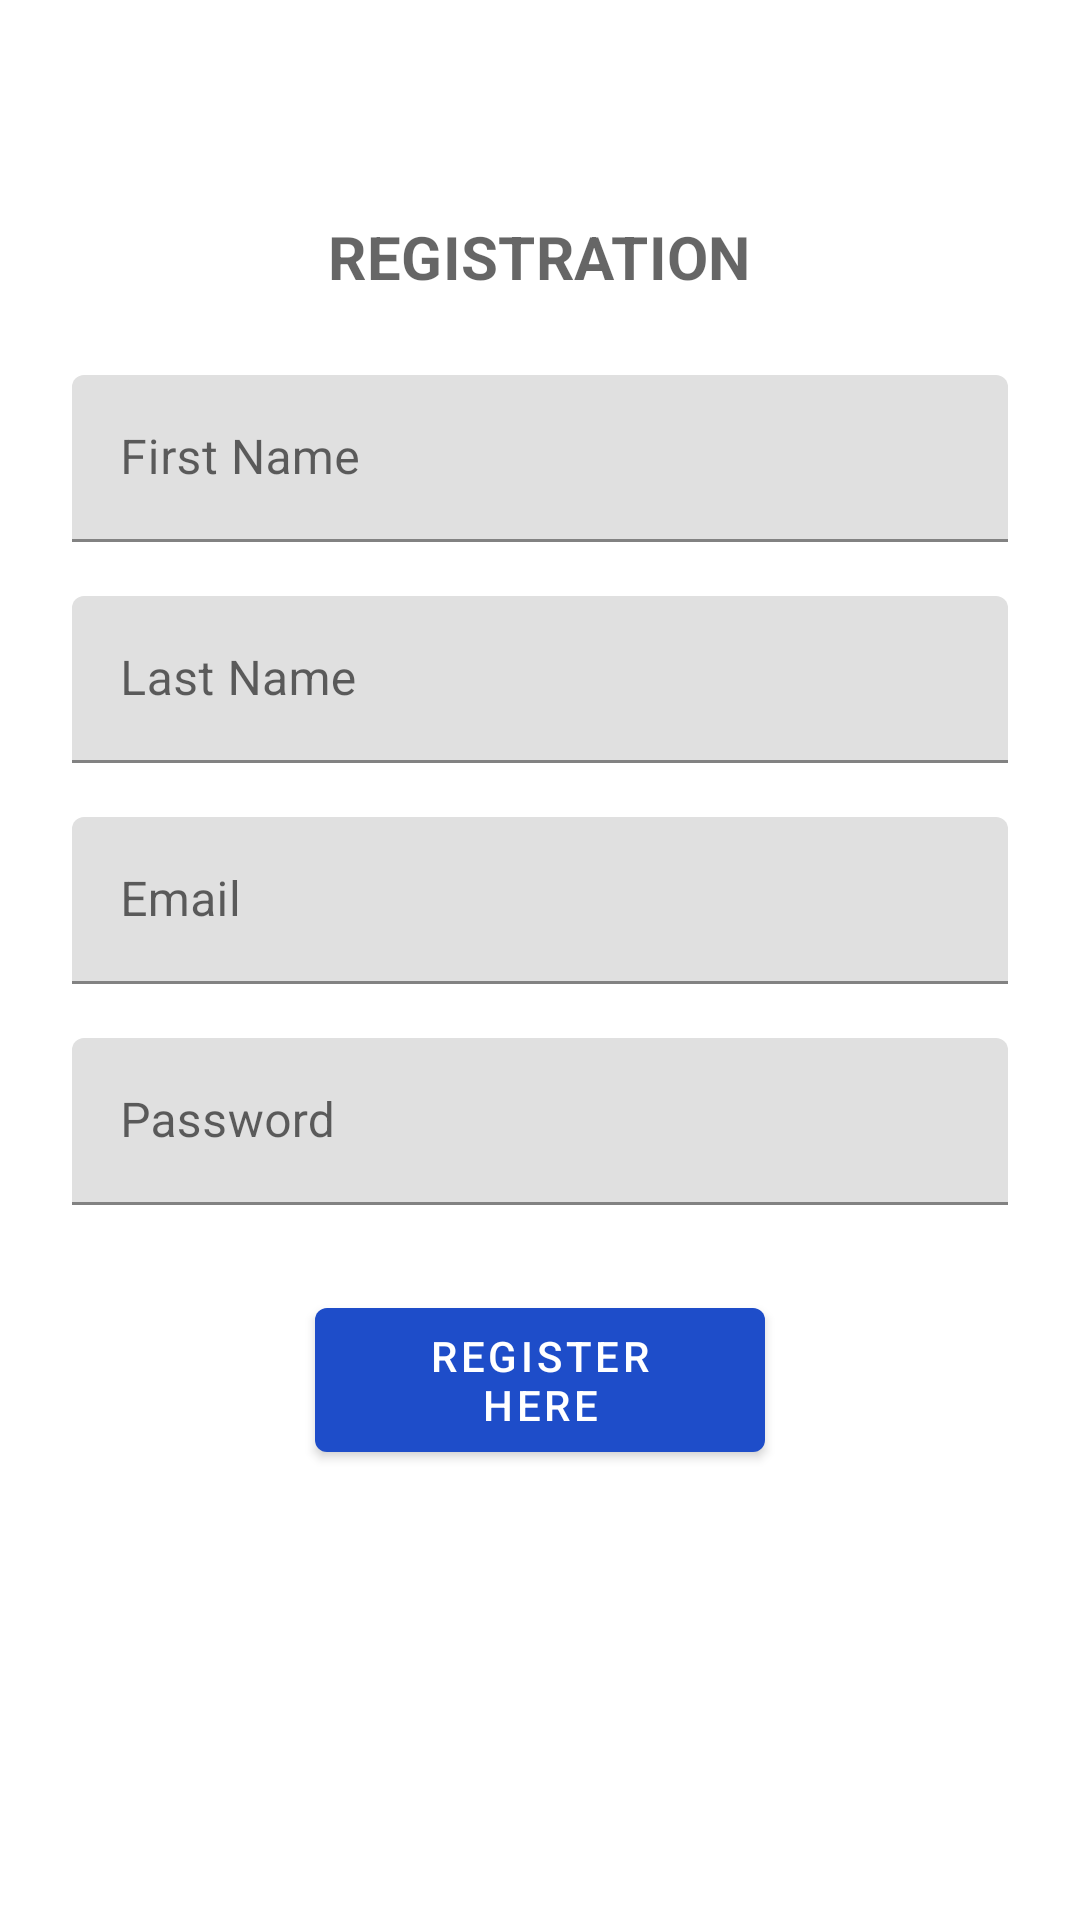

This screen was rendered from an Android layout file. Write that file and the resources it references.
<!-- AndroidManifest.xml: application theme AppTheme -->
<!-- res/layout/layout_registration.xml -->
<?xml version="1.0" encoding="utf-8"?>
<ScrollView xmlns:android="http://schemas.android.com/apk/res/android"
    xmlns:app="http://schemas.android.com/apk/res-auto"
    android:layout_width="match_parent"
    android:layout_height="match_parent"
    android:background="@color/loginPageBackgroundColor">

    <LinearLayout
        android:layout_width="match_parent"
        android:layout_height="wrap_content"
        android:clipChildren="false"
        android:clipToPadding="false"
        android:orientation="vertical"
        android:padding="24dp"
        android:paddingTop="16dp">

        <TextView
            android:layout_width="wrap_content"
            android:layout_height="wrap_content"
            android:layout_marginBottom="16dp"
            android:layout_marginTop="48dp"
            android:layout_gravity="center_horizontal"
            android:text="Registration"
            android:textAppearance="@style/TextAppearance.Title"
            android:textSize="20sp" />

        <android.support.design.widget.TextInputLayout
            style="@style/Widget.TextInputLayout"
            android:layout_width="match_parent"
            android:layout_height="wrap_content"
            android:layout_marginTop="10dp"
            android:hint="First Name">

            <android.support.design.widget.TextInputEditText
                android:layout_width="match_parent"
                android:layout_height="wrap_content"
                android:inputType="text"
                android:maxLines="1" />
        </android.support.design.widget.TextInputLayout>

        <android.support.design.widget.TextInputLayout
            style="@style/Widget.TextInputLayout"
            android:layout_width="match_parent"
            android:layout_height="wrap_content"
            android:layout_marginTop="10dp"
            android:hint="Last Name">

            <android.support.design.widget.TextInputEditText
                android:layout_width="match_parent"
                android:layout_height="wrap_content"
                android:inputType="text"
                android:maxLines="1" />
        </android.support.design.widget.TextInputLayout>

        <android.support.design.widget.TextInputLayout
            style="@style/Widget.TextInputLayout"
            android:layout_width="match_parent"
            android:layout_height="wrap_content"
            android:layout_marginTop="10dp"
            android:hint="Email">

            <android.support.design.widget.TextInputEditText
                android:layout_width="match_parent"
                android:layout_height="wrap_content"
                android:inputType="text"
                android:maxLines="1" />
        </android.support.design.widget.TextInputLayout>

        <android.support.design.widget.TextInputLayout
            android:id="@+id/password_text_input"
            style="@style/Widget.TextInputLayout"
            android:layout_width="match_parent"
            android:layout_height="wrap_content"
            android:layout_marginTop="10dp"
            android:hint="@string/hint_password"
            app:errorEnabled="true">

            <android.support.design.widget.TextInputEditText
                android:id="@+id/password_edit_text"
                android:layout_width="match_parent"
                android:layout_height="wrap_content"
                android:inputType="textPassword" />
        </android.support.design.widget.TextInputLayout>

        <android.support.design.button.MaterialButton
            android:id="@+id/registration_button"
            style="@style/Widget.Button"
            android:layout_width="150dp"
            android:layout_gravity="center_horizontal"
            android:layout_height="60dp"
            android:layout_centerHorizontal="true"
            android:text="Register here" />
    </LinearLayout>

</ScrollView>
<!-- resources referenced by this layout -->
<resources>
  <color name="loginPageBackgroundColor">#FFFFFF</color>
  <string name="hint_password">Password</string>
  <style name="TextAppearance.Title" parent="TextAppearance.MaterialComponents.Headline4">
          <item name="textAllCaps">true</item>
          <item name="android:textStyle">bold</item>
      </style>
  <style name="Widget.Button" parent="Widget.MaterialComponents.Button">
          <item name="android:textColor">@color/btn_paid_color</item>
          <item name="backgroundTint">@color/color_fbd9e0</item>
      </style>
  <style name="Widget.TextInputLayout" parent="Widget.MaterialComponents.TextInputLayout.OutlineBox">
          <item name="hintTextAppearance">@style/TextAppearance.Shrine.TextInputLayout.HintText</item>
          <item name="android:paddingBottom">8dp</item>
      </style>
  <style name="AppTheme" parent="Theme.MaterialComponents.Light.NoActionBar">
          
          <item name="colorPrimary">@color/colorPrimary</item>
          <item name="colorPrimaryDark">@color/colorPrimaryDark</item>
          <item name="colorAccent">@color/colorAccent</item>
          <item name="android:windowLightStatusBar" tools:targetApi="m">true</item>
          <item name="android:textColorPrimary">@color/textColorPrimary</item>
          <item name="colorControlActivated">@color/colorControlActivated</item>
      </style>
  <color name="btn_paid_color">#FFFFFF</color>
  <color name="color_fbd9e0">#1E4DC9</color>
  <style name="TextAppearance.Shrine.TextInputLayout.HintText" parent="TextAppearance.MaterialComponents.Subtitle2">
          <item name="android:textColor">?android:attr/textColorPrimary</item>
      </style>
  <color name="colorPrimary">#F14A53</color>
  <color name="colorPrimaryDark">#da434b</color>
  <color name="colorAccent">#FDC125</color>
  <color name="textColorPrimary">#442C2E</color>
  <color name="colorControlActivated">#F14A53</color>
</resources>
